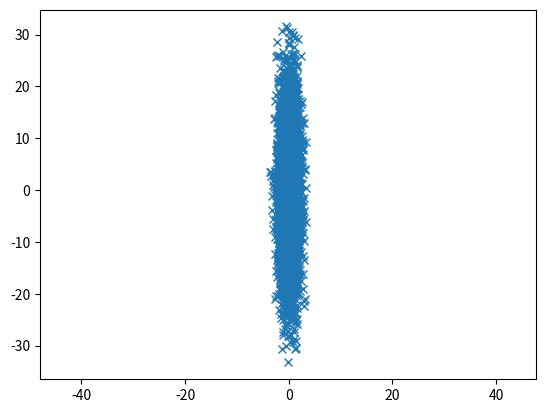

Here is the Python script that generated this plot:
#!/usr/bin/env python3
# -*- coding: utf-8 -*-
''' to test mutivariate distribution generation'''
import matplotlib.pyplot as plt
import numpy as np


mean = [0, 0]
cov = [[1, 0], [0, 100]]

x, y = np.random.multivariate_normal(mean, cov, 5000).T
plt.plot(x, y, 'x')
plt.axis('equal')
plt.show()